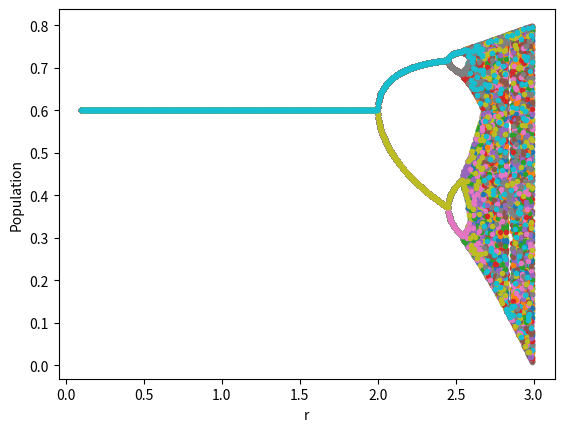

Reproduce this figure in Python.
import numpy as np
import matplotlib.pyplot as plt


K = 0.6
max_r = 3

initial = 0.5
target_cycles = 100
max_days = 1000 # change based on conditions

rArray = np.linspace(0.1,2.99,1000)


bounded = True
x_final = np.zeros((1000,target_cycles))  
for inc in range(0, len(rArray)):
    r = rArray[inc]
    x = np.zeros(max_days)
    x[0] = initial

    for i in range(1, max_days):
        if bounded:
            x[i] = x[i-1] + r*(1-(x[i-1]/K))*x[i-1]


    x_final[inc,:] = x[-target_cycles:]








    
# THE MODEL ^
# ------------------------------------------
# THE BEHAVIOR / THE OUTPUT ? 


plt.figure(1)
plt.plot(rArray, x_final, '.')
plt.ylabel('Population')
plt.xlabel('r')
plt.show()